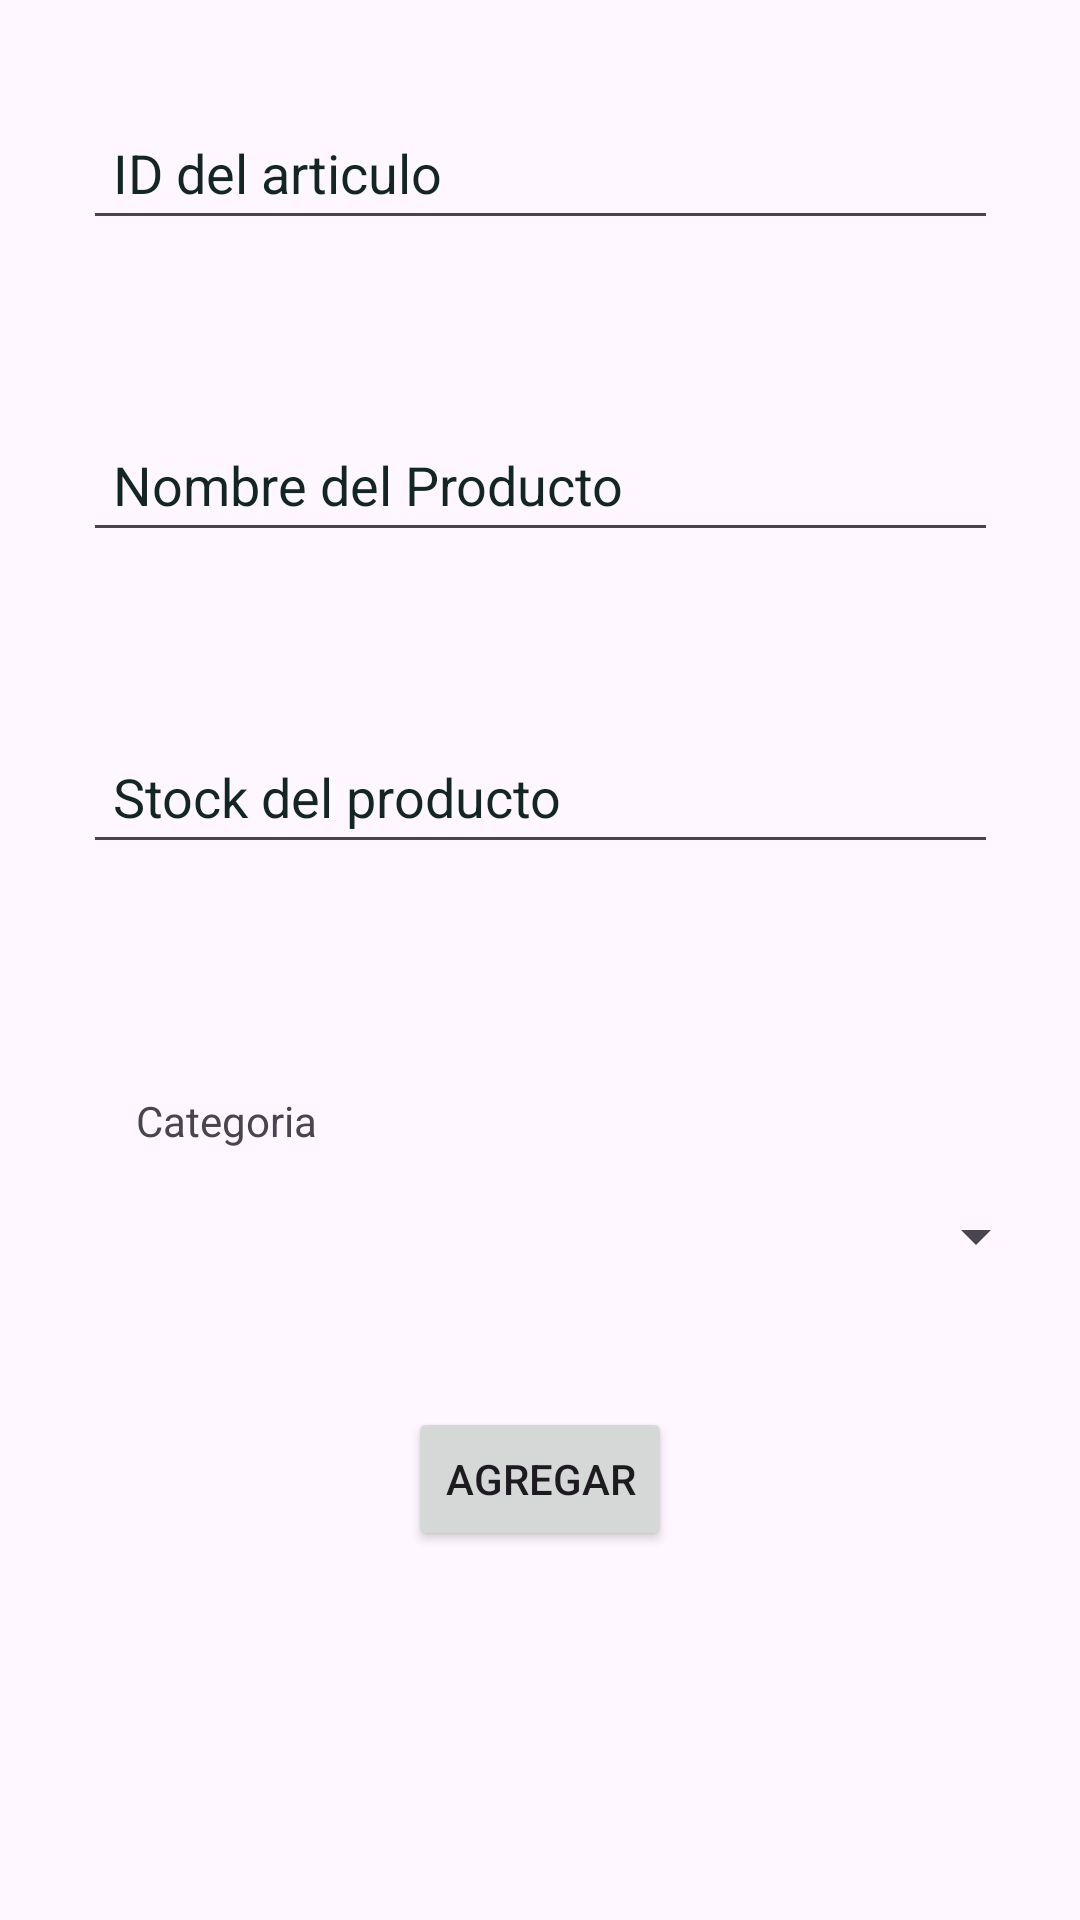

Layout XML and referenced resources for this Android screen:
<!-- AndroidManifest.xml: application theme Theme.TP4GP13 -->
<!-- res/layout/fragment_alta.xml -->
<?xml version="1.0" encoding="utf-8"?>
<androidx.constraintlayout.widget.ConstraintLayout xmlns:android="http://schemas.android.com/apk/res/android"
    xmlns:app="http://schemas.android.com/apk/res-auto"
    xmlns:tools="http://schemas.android.com/tools"
    android:layout_width="match_parent"
    android:layout_height="match_parent"
    tools:context=".fragment.AltaFragment">

    <EditText
        android:id="@+id/input_id"
        android:layout_width="305dp"
        android:layout_height="48dp"
        android:layout_marginTop="32dp"
        android:hint="@string/input_id"
        android:inputType="text"
        android:paddingStart="10dp"
        android:paddingEnd="10dp"
        android:textColor="#132625"
        android:textColorHint="#132625"
        app:layout_constraintEnd_toEndOf="parent"
        app:layout_constraintStart_toStartOf="parent"
        app:layout_constraintTop_toTopOf="parent"
        tools:ignore="Autofill" />

    <EditText
        android:id="@+id/input_nombre_producto"
        android:layout_width="305dp"
        android:layout_height="48dp"
        android:layout_marginTop="56dp"
        android:hint="@string/input_nombre_producto"
        android:inputType="text"
        android:paddingStart="10dp"
        android:paddingEnd="10dp"
        android:textColor="#132625"
        android:textColorHint="#132625"
        app:layout_constraintEnd_toEndOf="parent"
        app:layout_constraintStart_toStartOf="parent"
        app:layout_constraintTop_toBottomOf="@+id/input_id"
        tools:ignore="Autofill" />

    <EditText
        android:id="@+id/input_stock"
        android:layout_width="305dp"
        android:layout_height="48dp"
        android:layout_marginTop="56dp"
        android:hint="@string/input_stock"
        android:inputType="number"
        android:paddingStart="10dp"
        android:paddingEnd="10dp"
        android:textColor="#132625"
        android:textColorHint="#132625"
        app:layout_constraintEnd_toEndOf="parent"
        app:layout_constraintStart_toStartOf="parent"
        app:layout_constraintTop_toBottomOf="@+id/input_nombre_producto"
        tools:ignore="Autofill" />

    <TextView
        android:id="@+id/tv_categoria"
        android:layout_width="wrap_content"
        android:layout_height="wrap_content"
        android:layout_marginTop="76dp"
        android:text="@string/categoria"
        app:layout_constraintEnd_toEndOf="parent"
        app:layout_constraintHorizontal_bias="0.151"
        app:layout_constraintStart_toStartOf="parent"
        app:layout_constraintTop_toBottomOf="@+id/input_stock" />

    <Spinner
        android:id="@+id/spinner_categoria"
        android:layout_width="308dp"
        android:layout_height="32dp"
        android:layout_marginTop="108dp"
        app:layout_constraintEnd_toEndOf="parent"
        app:layout_constraintHorizontal_bias="0.798"
        app:layout_constraintStart_toStartOf="parent"
        app:layout_constraintTop_toBottomOf="@+id/input_stock" />

    <Button
        android:id="@+id/btn_Agregar"
        android:layout_width="wrap_content"
        android:layout_height="wrap_content"
        android:text="AGREGAR"
        app:layout_constraintBottom_toBottomOf="parent"
        app:layout_constraintEnd_toEndOf="parent"
        app:layout_constraintStart_toStartOf="parent"
        app:layout_constraintTop_toBottomOf="@+id/spinner_categoria"
        app:layout_constraintVertical_bias="0.25" />


</androidx.constraintlayout.widget.ConstraintLayout>
<!-- resources referenced by this layout -->
<resources>
  <string name="categoria">Categoria</string>
  <string name="input_id">ID del articulo</string>
  <string name="input_nombre_producto">Nombre del Producto</string>
  <string name="input_stock">Stock del producto</string>
  <style name="Theme.TP4GP13" parent="Base.Theme.TP4GP13" />
  <style name="Base.Theme.TP4GP13" parent="Theme.Material3.DayNight.NoActionBar">
          
          
      </style>
</resources>
